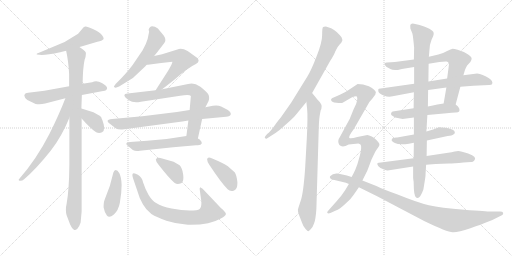
t = 0.00 s
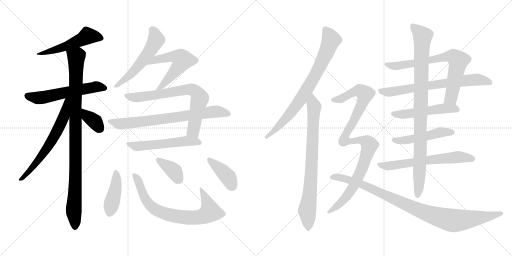
t = 3.74 s
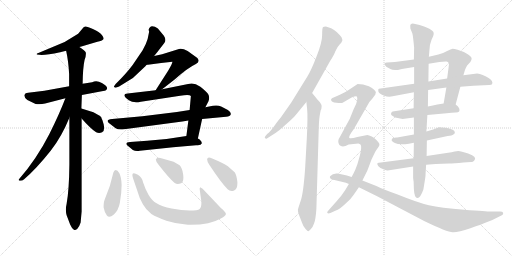
t = 7.48 s
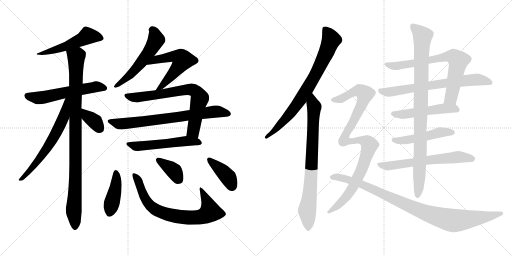
t = 11.22 s
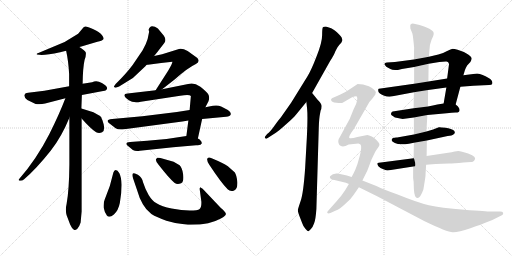
t = 14.96 s
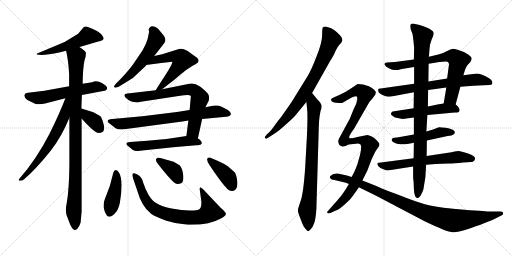
t = 18.70 s

The animated SVG that drew these frames (rendered in a browser with its animation timeline set to each time). Animation: 24 CSS @keyframes rules; one cycle of 18.70 s.

<svg version="1.1" viewBox="0 0 2048 1024" xmlns="http://www.w3.org/2000/svg">
  <g stroke="lightgray" stroke-dasharray="1,1" stroke-width="1" transform="scale(4, 4)">
    <line x1="0" y1="0" x2="256" y2="256"></line>
    <line x1="256" y1="0" x2="0" y2="256"></line>
    <line x1="128" y1="0" x2="128" y2="256"></line>
    <line x1="0" y1="128" x2="256" y2="128"></line>
    <line x1="256" y1="0" x2="512" y2="256"></line>
    <line x1="512" y1="0" x2="256" y2="256"></line>
    <line x1="384" y1="0" x2="384" y2="256"></line>
    <line x1="256" y1="128" x2="512" y2="128"></line>
  </g>
<g transform="scale(1, -1) translate(0, -850)">
   <style type="text/css">
    @keyframes keyframes0 {
      from {
       stroke: black;
       stroke-dashoffset: 523;
       stroke-width: 128;
       }
       63% {
       animation-timing-function: step-end;
       stroke: black;
       stroke-dashoffset: 0;
       stroke-width: 128;
       }
       to {
       stroke: black;
       stroke-width: 1024;
       }
       }
       #make-me-a-hanzi-animation-0 {
         animation: keyframes0 0.675618s both;
         animation-delay: 0.000000s;
         animation-timing-function: linear;
       }
    @keyframes keyframes1 {
      from {
       stroke: black;
       stroke-dashoffset: 574;
       stroke-width: 128;
       }
       65% {
       animation-timing-function: step-end;
       stroke: black;
       stroke-dashoffset: 0;
       stroke-width: 128;
       }
       to {
       stroke: black;
       stroke-width: 1024;
       }
       }
       #make-me-a-hanzi-animation-1 {
         animation: keyframes1 0.717122s both;
         animation-delay: 0.675618s;
         animation-timing-function: linear;
       }
    @keyframes keyframes2 {
      from {
       stroke: black;
       stroke-dashoffset: 974;
       stroke-width: 128;
       }
       76% {
       animation-timing-function: step-end;
       stroke: black;
       stroke-dashoffset: 0;
       stroke-width: 128;
       }
       to {
       stroke: black;
       stroke-width: 1024;
       }
       }
       #make-me-a-hanzi-animation-2 {
         animation: keyframes2 1.042643s both;
         animation-delay: 1.392740s;
         animation-timing-function: linear;
       }
    @keyframes keyframes3 {
      from {
       stroke: black;
       stroke-dashoffset: 638;
       stroke-width: 128;
       }
       67% {
       animation-timing-function: step-end;
       stroke: black;
       stroke-dashoffset: 0;
       stroke-width: 128;
       }
       to {
       stroke: black;
       stroke-width: 1024;
       }
       }
       #make-me-a-hanzi-animation-3 {
         animation: keyframes3 0.769206s both;
         animation-delay: 2.435383s;
         animation-timing-function: linear;
       }
    @keyframes keyframes4 {
      from {
       stroke: black;
       stroke-dashoffset: 357;
       stroke-width: 128;
       }
       54% {
       animation-timing-function: step-end;
       stroke: black;
       stroke-dashoffset: 0;
       stroke-width: 128;
       }
       to {
       stroke: black;
       stroke-width: 1024;
       }
       }
       #make-me-a-hanzi-animation-4 {
         animation: keyframes4 0.540527s both;
         animation-delay: 3.204589s;
         animation-timing-function: linear;
       }
    @keyframes keyframes5 {
      from {
       stroke: black;
       stroke-dashoffset: 548;
       stroke-width: 128;
       }
       64% {
       animation-timing-function: step-end;
       stroke: black;
       stroke-dashoffset: 0;
       stroke-width: 128;
       }
       to {
       stroke: black;
       stroke-width: 1024;
       }
       }
       #make-me-a-hanzi-animation-5 {
         animation: keyframes5 0.695964s both;
         animation-delay: 3.745116s;
         animation-timing-function: linear;
       }
    @keyframes keyframes6 {
      from {
       stroke: black;
       stroke-dashoffset: 465;
       stroke-width: 128;
       }
       60% {
       animation-timing-function: step-end;
       stroke: black;
       stroke-dashoffset: 0;
       stroke-width: 128;
       }
       to {
       stroke: black;
       stroke-width: 1024;
       }
       }
       #make-me-a-hanzi-animation-6 {
         animation: keyframes6 0.628418s both;
         animation-delay: 4.441080s;
         animation-timing-function: linear;
       }
    @keyframes keyframes7 {
      from {
       stroke: black;
       stroke-dashoffset: 726;
       stroke-width: 128;
       }
       70% {
       animation-timing-function: step-end;
       stroke: black;
       stroke-dashoffset: 0;
       stroke-width: 128;
       }
       to {
       stroke: black;
       stroke-width: 1024;
       }
       }
       #make-me-a-hanzi-animation-7 {
         animation: keyframes7 0.840820s both;
         animation-delay: 5.069498s;
         animation-timing-function: linear;
       }
    @keyframes keyframes8 {
      from {
       stroke: black;
       stroke-dashoffset: 737;
       stroke-width: 128;
       }
       71% {
       animation-timing-function: step-end;
       stroke: black;
       stroke-dashoffset: 0;
       stroke-width: 128;
       }
       to {
       stroke: black;
       stroke-width: 1024;
       }
       }
       #make-me-a-hanzi-animation-8 {
         animation: keyframes8 0.849772s both;
         animation-delay: 5.910318s;
         animation-timing-function: linear;
       }
    @keyframes keyframes9 {
      from {
       stroke: black;
       stroke-dashoffset: 547;
       stroke-width: 128;
       }
       64% {
       animation-timing-function: step-end;
       stroke: black;
       stroke-dashoffset: 0;
       stroke-width: 128;
       }
       to {
       stroke: black;
       stroke-width: 1024;
       }
       }
       #make-me-a-hanzi-animation-9 {
         animation: keyframes9 0.695150s both;
         animation-delay: 6.760090s;
         animation-timing-function: linear;
       }
    @keyframes keyframes10 {
      from {
       stroke: black;
       stroke-dashoffset: 422;
       stroke-width: 128;
       }
       58% {
       animation-timing-function: step-end;
       stroke: black;
       stroke-dashoffset: 0;
       stroke-width: 128;
       }
       to {
       stroke: black;
       stroke-width: 1024;
       }
       }
       #make-me-a-hanzi-animation-10 {
         animation: keyframes10 0.593424s both;
         animation-delay: 7.455240s;
         animation-timing-function: linear;
       }
    @keyframes keyframes11 {
      from {
       stroke: black;
       stroke-dashoffset: 753;
       stroke-width: 128;
       }
       71% {
       animation-timing-function: step-end;
       stroke: black;
       stroke-dashoffset: 0;
       stroke-width: 128;
       }
       to {
       stroke: black;
       stroke-width: 1024;
       }
       }
       #make-me-a-hanzi-animation-11 {
         animation: keyframes11 0.862793s both;
         animation-delay: 8.048664s;
         animation-timing-function: linear;
       }
    @keyframes keyframes12 {
      from {
       stroke: black;
       stroke-dashoffset: 370;
       stroke-width: 128;
       }
       55% {
       animation-timing-function: step-end;
       stroke: black;
       stroke-dashoffset: 0;
       stroke-width: 128;
       }
       to {
       stroke: black;
       stroke-width: 1024;
       }
       }
       #make-me-a-hanzi-animation-12 {
         animation: keyframes12 0.551107s both;
         animation-delay: 8.911457s;
         animation-timing-function: linear;
       }
    @keyframes keyframes13 {
      from {
       stroke: black;
       stroke-dashoffset: 397;
       stroke-width: 128;
       }
       56% {
       animation-timing-function: step-end;
       stroke: black;
       stroke-dashoffset: 0;
       stroke-width: 128;
       }
       to {
       stroke: black;
       stroke-width: 1024;
       }
       }
       #make-me-a-hanzi-animation-13 {
         animation: keyframes13 0.573079s both;
         animation-delay: 9.462564s;
         animation-timing-function: linear;
       }
    @keyframes keyframes14 {
      from {
       stroke: black;
       stroke-dashoffset: 781;
       stroke-width: 128;
       }
       72% {
       animation-timing-function: step-end;
       stroke: black;
       stroke-dashoffset: 0;
       stroke-width: 128;
       }
       to {
       stroke: black;
       stroke-width: 1024;
       }
       }
       #make-me-a-hanzi-animation-14 {
         animation: keyframes14 0.885579s both;
         animation-delay: 10.035643s;
         animation-timing-function: linear;
       }
    @keyframes keyframes15 {
      from {
       stroke: black;
       stroke-dashoffset: 792;
       stroke-width: 128;
       }
       72% {
       animation-timing-function: step-end;
       stroke: black;
       stroke-dashoffset: 0;
       stroke-width: 128;
       }
       to {
       stroke: black;
       stroke-width: 1024;
       }
       }
       #make-me-a-hanzi-animation-15 {
         animation: keyframes15 0.894531s both;
         animation-delay: 10.921222s;
         animation-timing-function: linear;
       }
    @keyframes keyframes16 {
      from {
       stroke: black;
       stroke-dashoffset: 728;
       stroke-width: 128;
       }
       70% {
       animation-timing-function: step-end;
       stroke: black;
       stroke-dashoffset: 0;
       stroke-width: 128;
       }
       to {
       stroke: black;
       stroke-width: 1024;
       }
       }
       #make-me-a-hanzi-animation-16 {
         animation: keyframes16 0.842448s both;
         animation-delay: 11.815753s;
         animation-timing-function: linear;
       }
    @keyframes keyframes17 {
      from {
       stroke: black;
       stroke-dashoffset: 696;
       stroke-width: 128;
       }
       69% {
       animation-timing-function: step-end;
       stroke: black;
       stroke-dashoffset: 0;
       stroke-width: 128;
       }
       to {
       stroke: black;
       stroke-width: 1024;
       }
       }
       #make-me-a-hanzi-animation-17 {
         animation: keyframes17 0.816406s both;
         animation-delay: 12.658201s;
         animation-timing-function: linear;
       }
    @keyframes keyframes18 {
      from {
       stroke: black;
       stroke-dashoffset: 511;
       stroke-width: 128;
       }
       62% {
       animation-timing-function: step-end;
       stroke: black;
       stroke-dashoffset: 0;
       stroke-width: 128;
       }
       to {
       stroke: black;
       stroke-width: 1024;
       }
       }
       #make-me-a-hanzi-animation-18 {
         animation: keyframes18 0.665853s both;
         animation-delay: 13.474607s;
         animation-timing-function: linear;
       }
    @keyframes keyframes19 {
      from {
       stroke: black;
       stroke-dashoffset: 491;
       stroke-width: 128;
       }
       62% {
       animation-timing-function: step-end;
       stroke: black;
       stroke-dashoffset: 0;
       stroke-width: 128;
       }
       to {
       stroke: black;
       stroke-width: 1024;
       }
       }
       #make-me-a-hanzi-animation-19 {
         animation: keyframes19 0.649577s both;
         animation-delay: 14.140460s;
         animation-timing-function: linear;
       }
    @keyframes keyframes20 {
      from {
       stroke: black;
       stroke-dashoffset: 630;
       stroke-width: 128;
       }
       67% {
       animation-timing-function: step-end;
       stroke: black;
       stroke-dashoffset: 0;
       stroke-width: 128;
       }
       to {
       stroke: black;
       stroke-width: 1024;
       }
       }
       #make-me-a-hanzi-animation-20 {
         animation: keyframes20 0.762695s both;
         animation-delay: 14.790037s;
         animation-timing-function: linear;
       }
    @keyframes keyframes21 {
      from {
       stroke: black;
       stroke-dashoffset: 950;
       stroke-width: 128;
       }
       76% {
       animation-timing-function: step-end;
       stroke: black;
       stroke-dashoffset: 0;
       stroke-width: 128;
       }
       to {
       stroke: black;
       stroke-width: 1024;
       }
       }
       #make-me-a-hanzi-animation-21 {
         animation: keyframes21 1.023112s both;
         animation-delay: 15.552732s;
         animation-timing-function: linear;
       }
    @keyframes keyframes22 {
      from {
       stroke: black;
       stroke-dashoffset: 1026;
       stroke-width: 128;
       }
       77% {
       animation-timing-function: step-end;
       stroke: black;
       stroke-dashoffset: 0;
       stroke-width: 128;
       }
       to {
       stroke: black;
       stroke-width: 1024;
       }
       }
       #make-me-a-hanzi-animation-22 {
         animation: keyframes22 1.084961s both;
         animation-delay: 16.575844s;
         animation-timing-function: linear;
       }
    @keyframes keyframes23 {
      from {
       stroke: black;
       stroke-dashoffset: 968;
       stroke-width: 128;
       }
       76% {
       animation-timing-function: step-end;
       stroke: black;
       stroke-dashoffset: 0;
       stroke-width: 128;
       }
       to {
       stroke: black;
       stroke-width: 1024;
       }
       }
       #make-me-a-hanzi-animation-23 {
         animation: keyframes23 1.037760s both;
         animation-delay: 17.660805s;
         animation-timing-function: linear;
       }
</style>
<path d="M 317.5 662.5 L 325.5 664.5 L 389.5 683.5 Q 408.5 686.5 413.5 693.5 Q 414.5 694.5 414.5 696.5 Q 414.5 701.5 407.5 710.5 Q 398.5 722.5 371.5 734.5 Q 350.5 744.5 342.5 744.5 L 340.5 744.5 Q 334.5 744.5 328.5 734.5 L 312.5 715.5 L 258.5 682.5 L 153.5 638.5 Q 146.5 637.5 146.5 634.5 Q 146.5 633.5 147.5 632.5 L 166.5 630.5 Q 190.5 630.5 240.5 641.5 L 264.5 647.5 L 317.5 662.5 Z" fill="lightgray"></path> 
<path d="M 327.5 470.5 L 412.5 486.5 Q 427.5 487.5 428.5 497.5 Q 428.5 506.5 407.5 518.5 Q 395.5 525.5 384.5 525.5 Q 376.5 525.5 368.5 521.5 L 330.5 515.5 L 276.5 505.5 L 177.5 487.5 L 112.5 479.5 Q 100.5 479.5 97.5 470.5 L 97.5 467.5 Q 97.5 459.5 109.5 450.5 L 142.5 434.5 Q 149.5 433.5 156.5 433.5 Q 168.5 433.5 180.5 436.5 L 261.5 457.5 L 327.5 470.5 Z" fill="lightgray"></path> 
<path d="M 322.5 -39.5 L 326.5 4.5 L 326.5 376.5 L 325.5 416.5 L 327.5 470.5 L 330.5 515.5 Q 331.5 581.5 338.5 611.5 Q 343.5 623.5 343.5 634.5 L 343.5 639.5 Q 340.5 648.5 317.5 662.5 C 293.5 679.5 258.5 676.5 264.5 647.5 Q 273.5 607.5 276.5 554.5 L 276.5 505.5 L 277.5 379.5 L 277.5 192.5 Q 276.5 90.5 266.5 35.5 Q 263.5 23.5 263.5 11.5 Q 263.5 0.5 266.5 -10.5 L 280.5 -47.5 Q 287.5 -63.5 295.5 -68.5 Q 297.5 -69.5 299.5 -69.5 Q 303.5 -69.5 309.5 -64.5 Q 316.5 -58.5 322.5 -39.5 Z" fill="lightgray"></path> 
<path d="M 261.5 457.5 Q 237.5 394.5 197.5 314.5 Q 146.5 214.5 77.5 135.5 Q 74.5 132.5 74.5 131.5 Q 74.5 128.5 79.5 127.5 L 81.5 127.5 Q 89.5 127.5 96.5 133.5 Q 145.5 175.5 203.5 248.5 Q 246.5 303.5 277.5 379.5 C 321.5 484.5 272.5 485.5 261.5 457.5 Z" fill="lightgray"></path> 
<path d="M 326.5 376.5 Q 360.5 337.5 384.5 321.5 Q 390.5 318.5 396.5 318.5 Q 402.5 318.5 408.5 321.5 Q 416.5 326.5 416.5 338.5 Q 416.5 345.5 414.5 353.5 Q 408.5 377.5 400.5 386.5 L 373.5 401.5 L 325.5 416.5 C 296.5 425.5 306.5 399.5 326.5 376.5 Z" fill="lightgray"></path> 
<path d="M 616.5 626.5 L 629.5 642.5 L 656.5 677.5 Q 661.5 683.5 661.5 690.5 Q 661.5 698.5 655.5 707.5 L 631.5 736.5 Q 619.5 745.5 608.5 745.5 Q 598.5 745.5 594.5 731.5 L 596.5 723.5 L 590.5 694.5 Q 584.5 673.5 570.5 649.5 L 530.5 590.5 Q 503.5 554.5 462.5 514.5 L 455.5 504.5 Q 455.5 500.5 462.5 499.5 L 476.5 504.5 L 531.5 538.5 L 581.5 585.5 L 586.5 591.5 L 616.5 626.5 Z" fill="lightgray"></path> 
<path d="M 648.5 493.5 L 698.5 532.5 Q 749.5 578.5 783.5 594.5 Q 794.5 599.5 794.5 607.5 Q 794.5 612.5 789.5 618.5 L 750.5 646.5 Q 734.5 655.5 722.5 655.5 Q 715.5 655.5 709.5 652.5 L 648.5 633.5 L 616.5 626.5 C 587.5 620.5 556.5 589.5 586.5 591.5 L 591.5 591.5 L 644.5 598.5 L 689.5 603.5 L 689.5 602.5 Q 689.5 596.5 672.5 567.5 L 638.5 514.5 L 622.5 489.5 C 606.5 464.5 624.5 475.5 648.5 493.5 Z" fill="lightgray"></path> 
<path d="M 753.5 368.5 L 745.5 306.5 C 741.5 276.5 785.5 267.5 791.5 296.5 L 808.5 374.5 L 821.5 421.5 L 833.5 444.5 Q 836.5 451.5 836.5 458.5 Q 836.5 464.5 834.5 470.5 Q 828.5 482.5 801.5 503.5 Q 782.5 516.5 766.5 516.5 Q 759.5 516.5 752.5 514.5 L 648.5 493.5 L 622.5 489.5 L 510.5 476.5 Q 497.5 476.5 497.5 468.5 Q 497.5 462.5 515.5 449.5 Q 526.5 441.5 544.5 441.5 Q 552.5 441.5 563.5 443.5 L 720.5 467.5 Q 737.5 470.5 748.5 470.5 Q 760.5 470.5 763.5 466.5 L 758.5 410.5 L 753.5 368.5 Z" fill="lightgray"></path> 
<path d="M 484.5 332.5 Q 489.5 332.5 496.5 333.5 L 729.5 364.5 L 753.5 368.5 L 808.5 374.5 L 904.5 383.5 Q 920.5 383.5 923.5 394.5 Q 923.5 403.5 911.5 410.5 L 884.5 424.5 Q 875.5 428.5 864.5 428.5 Q 858.5 428.5 851.5 427.5 L 821.5 421.5 L 758.5 410.5 L 707.5 402.5 L 569.5 385.5 L 448.5 374.5 Q 430.5 372.5 430.5 366.5 Q 430.5 362.5 435.5 358.5 L 462.5 337.5 Q 470.5 332.5 484.5 332.5 Z" fill="lightgray"></path> 
<path d="M 745.5 306.5 L 666.5 294.5 L 588.5 287.5 L 520.5 282.5 Q 505.5 281.5 505.5 275.5 Q 505.5 273.5 508.5 269.5 L 531.5 250.5 Q 538.5 246.5 548.5 246.5 Q 553.5 246.5 559.5 247.5 L 692.5 261.5 L 784.5 269.5 L 791.5 269.5 Q 804.5 269.5 807.5 277.5 Q 807.5 284.5 798.5 292.5 L 791.5 296.5 C 769.5 310.5 769.5 310.5 745.5 306.5 Z" fill="lightgray"></path> 
<path d="M 462.5 170.5 Q 456.5 170.5 453.5 160.5 Q 441.5 103.5 418.5 51.5 Q 414.5 42.5 414.5 29.5 L 414.5 20.5 Q 417.5 2.5 427.5 -11.5 Q 431.5 -16.5 437.5 -16.5 Q 444.5 -16.5 455.5 -7.5 Q 473.5 8.5 479.5 39.5 Q 486.5 78.5 486.5 111.5 Q 485.5 141.5 477.5 157.5 Q 470.5 170.5 462.5 170.5 Z" fill="lightgray"></path> 
<path d="M 605.5 -5.5 Q 626.5 -18.5 665.5 -32.5 Q 704.5 -45.5 751.5 -48.5 L 762.5 -48.5 Q 801.5 -48.5 832.5 -42.5 Q 859.5 -36.5 883.5 -23.5 Q 903.5 -12.5 903.5 -5.5 L 903.5 -4.5 Q 902.5 2.5 883.5 18.5 L 810.5 95.5 L 800.5 101.5 L 798.5 95.5 L 805.5 43.5 L 805.5 38.5 Q 805.5 20.5 798.5 14.5 Q 791.5 8.5 758.5 8.5 Q 727.5 8.5 686.5 16.5 Q 647.5 23.5 624.5 38.5 Q 608.5 47.5 594.5 70.5 Q 581.5 92.5 572.5 120.5 Q 568.5 141.5 551.5 151.5 Q 541.5 157.5 535.5 157.5 Q 533.5 157.5 531.5 156.5 Q 529.5 154.5 529.5 150.5 Q 529.5 145.5 532.5 136.5 L 548.5 89.5 Q 557.5 56.5 571.5 33.5 Q 583.5 11.5 605.5 -5.5 Z" fill="lightgray"></path> 
<path d="M 694.5 203.5 L 641.5 218.5 Q 637.5 219.5 634.5 219.5 Q 627.5 219.5 624.5 214.5 Q 623.5 213.5 623.5 211.5 Q 623.5 204.5 633.5 192.5 Q 675.5 138.5 697.5 119.5 Q 704.5 114.5 711.5 114.5 Q 717.5 114.5 724.5 117.5 Q 733.5 122.5 733.5 139.5 Q 733.5 145.5 732.5 153.5 Q 728.5 180.5 718.5 189.5 L 694.5 203.5 Z" fill="lightgray"></path> 
<path d="M 911.5 185.5 Q 892.5 198.5 846.5 217.5 Q 840.5 220.5 836.5 220.5 Q 832.5 220.5 829.5 216.5 Q 828.5 214.5 828.5 212.5 Q 828.5 205.5 836.5 192.5 Q 884.5 119.5 910.5 93.5 Q 917.5 86.5 926.5 86.5 Q 931.5 86.5 936.5 88.5 Q 949.5 93.5 949.5 116.5 L 949.5 122.5 Q 946.5 149.5 939.5 160.5 L 911.5 185.5 Z" fill="lightgray"></path> 
<path d="M 1248.5 478.0 L 1320.5 606.0 Q 1337.5 632.0 1341.5 645.0 L 1349.5 660.0 Q 1350.5 663.0 1358.5 672.0 Q 1366.5 680.0 1368.5 686.0 Q 1370.5 691.0 1366.5 700.0 Q 1362.5 708.0 1346.5 722.0 Q 1330.5 735.0 1324.5 737.0 L 1303.5 744.0 Q 1294.5 744.0 1291.5 741.0 Q 1288.5 737.0 1288.5 709.0 Q 1288.5 680.0 1266.5 625.0 Q 1245.5 570.0 1229.5 544.0 L 1164.5 439.0 L 1124.5 382.0 Q 1116.5 373.0 1098.5 348.0 Q 1080.5 322.0 1068.5 314.0 L 1060.5 304.0 Q 1057.5 300.0 1060.5 297.0 Q 1064.5 294.0 1067.5 296.0 L 1103.5 319.0 Q 1114.5 326.0 1144.5 353.0 Q 1175.5 380.0 1184.5 392.0 L 1225.5 442.0 L 1248.5 478.0 Z" fill="lightgray"></path> 
<path d="M 1278.5 386.0 L 1282.5 408.0 Q 1286.5 415.0 1286.5 425.0 Q 1287.5 434.0 1269.5 452.0 L 1248.5 478.0 C 1229.5 501.0 1222.5 472.0 1225.5 442.0 L 1228.5 414.0 Q 1231.5 384.0 1227.5 302.0 L 1220.5 177.0 Q 1213.5 76.0 1202.5 46.0 Q 1192.5 16.0 1191.5 11.0 Q 1190.5 5.0 1196.5 -11.0 L 1208.5 -42.0 Q 1212.5 -55.0 1221.5 -65.0 Q 1231.5 -76.0 1233.5 -75.0 Q 1236.5 -74.0 1243.5 -66.0 Q 1251.5 -58.0 1256.5 -43.0 Q 1262.5 -29.0 1265.5 14.0 L 1274.5 319.0 Q 1275.5 366.0 1278.5 386.0 Z" fill="lightgray"></path> 
<path d="M 1822.5 432.0 L 1841.5 503.0 L 1853.5 549.0 L 1859.5 569.0 Q 1862.5 578.0 1868.5 588.0 L 1881.5 602.0 Q 1887.5 613.0 1886.5 618.0 Q 1885.5 623.0 1875.5 630.0 Q 1866.5 637.0 1855.5 642.0 L 1830.5 651.0 Q 1816.5 655.0 1810.5 655.0 Q 1804.5 654.0 1788.5 646.0 Q 1773.5 637.0 1753.5 632.0 L 1715.5 623.0 L 1655.5 612.0 L 1579.5 602.0 L 1547.5 600.0 Q 1533.5 598.0 1539.5 590.0 Q 1545.5 582.0 1550.5 580.0 L 1561.5 574.0 Q 1567.5 570.0 1580.5 570.0 L 1591.5 570.0 L 1607.5 574.0 L 1656.5 582.0 L 1714.5 595.0 L 1757.5 602.0 L 1783.5 604.0 Q 1788.5 605.0 1792.5 601.0 Q 1797.5 596.0 1795.5 589.0 L 1788.5 536.0 L 1785.5 500.0 L 1774.5 436.0 C 1769.5 406.0 1814.5 403.0 1822.5 432.0 Z" fill="lightgray"></path> 
<path d="M 1841.5 503.0 L 1893.5 507.0 L 1956.5 510.0 Q 1967.5 510.0 1968.5 514.0 Q 1973.5 527.0 1954.5 538.0 Q 1929.5 554.0 1908.5 556.0 L 1853.5 549.0 L 1788.5 536.0 L 1713.5 524.0 L 1656.5 515.0 L 1515.5 495.0 Q 1511.5 495.0 1513.5 484.0 Q 1515.5 476.0 1534.5 468.0 Q 1554.5 460.0 1570.5 465.0 L 1655.5 481.0 L 1712.5 490.0 L 1785.5 500.0 L 1841.5 503.0 Z" fill="lightgray"></path> 
<path d="M 1709.5 390.0 L 1786.5 397.0 Q 1808.5 400.0 1821.5 400.0 Q 1843.5 399.0 1836.5 417.0 Q 1832.5 425.0 1822.5 432.0 C 1810.5 442.0 1804.5 441.0 1774.5 436.0 L 1749.5 432.0 Q 1732.5 429.0 1711.5 424.0 L 1654.5 417.0 L 1570.5 404.0 Q 1565.5 401.0 1564.5 397.0 Q 1563.5 392.0 1565.5 390.0 Q 1568.5 387.0 1580.5 380.0 L 1610.5 374.0 L 1655.5 380.0 L 1709.5 390.0 Z" fill="lightgray"></path> 
<path d="M 1707.5 288.0 L 1790.5 306.0 Q 1808.5 307.0 1813.5 312.0 Q 1823.5 317.0 1816.5 327.0 Q 1806.5 335.0 1781.5 339.0 Q 1757.5 342.0 1755.5 341.0 L 1732.5 332.0 L 1705.5 324.0 L 1655.5 312.0 L 1588.5 300.0 Q 1569.5 301.0 1567.5 293.0 Q 1562.5 286.0 1579.5 278.0 Q 1596.5 269.0 1635.5 275.0 L 1655.5 279.0 L 1707.5 288.0 Z" fill="lightgray"></path> 
<path d="M 1704.5 191.0 L 1742.5 194.0 L 1795.5 196.0 Q 1815.5 196.0 1853.5 200.0 L 1884.5 202.0 Q 1890.5 201.0 1896.5 207.0 Q 1911.5 223.0 1872.5 236.0 Q 1843.5 246.0 1833.5 246.0 L 1818.5 244.0 Q 1807.5 240.0 1792.5 239.0 L 1706.5 226.0 L 1654.5 217.0 L 1523.5 200.0 Q 1512.5 199.0 1509.5 197.0 Q 1507.5 194.0 1513.5 185.0 Q 1520.5 177.0 1533.5 173.0 Q 1546.5 168.0 1550.5 168.0 L 1652.5 184.0 L 1704.5 191.0 Z" fill="lightgray"></path> 
<path d="M 1693.5 92.0 L 1700.5 135.0 Q 1702.5 149.0 1702.5 159.0 L 1704.5 191.0 L 1706.5 226.0 L 1707.5 288.0 L 1705.5 324.0 L 1709.5 390.0 L 1711.5 424.0 L 1712.5 490.0 L 1713.5 524.0 L 1714.5 595.0 L 1715.5 623.0 L 1717.5 646.0 Q 1717.5 671.0 1726.5 692.0 Q 1736.5 712.0 1734.5 718.0 Q 1734.5 725.0 1717.5 735.0 Q 1700.5 744.0 1678.5 750.0 L 1651.5 756.0 Q 1646.5 756.0 1641.5 751.0 Q 1640.5 747.0 1641.5 736.0 L 1649.5 716.0 Q 1652.5 704.0 1656.5 659.0 L 1655.5 612.0 L 1656.5 582.0 L 1656.5 515.0 L 1655.5 481.0 L 1654.5 417.0 L 1655.5 380.0 L 1655.5 312.0 L 1655.5 279.0 L 1654.5 217.0 L 1652.5 184.0 L 1652.5 140.0 Q 1652.5 135.0 1654.5 123.0 L 1655.5 94.0 Q 1657.5 58.0 1669.5 58.0 Q 1680.5 56.0 1693.5 92.0 Z" fill="lightgray"></path> 
<path d="M 1469.5 310.0 L 1429.5 302.0 Q 1402.5 294.0 1397.5 298.0 Q 1393.5 301.0 1405.5 320.0 Q 1418.5 338.0 1419.5 341.0 L 1477.5 442.0 Q 1482.5 447.0 1490.5 457.0 L 1501.5 472.0 Q 1501.5 476.0 1503.5 480.0 Q 1503.5 490.0 1475.5 505.0 Q 1451.5 514.0 1430.5 514.0 L 1400.5 494.0 Q 1380.5 480.0 1359.5 471.0 L 1334.5 460.0 Q 1322.5 456.0 1324.5 450.0 Q 1324.5 441.0 1345.5 439.0 Q 1367.5 437.0 1370.5 439.0 L 1406.5 460.0 Q 1421.5 466.0 1425.5 465.0 Q 1430.5 463.0 1428.5 449.0 Q 1426.5 434.0 1414.5 413.0 L 1399.5 376.0 Q 1399.5 374.0 1397.5 372.0 L 1359.5 302.0 Q 1347.5 286.0 1357.5 270.0 Q 1369.5 258.0 1394.5 272.0 L 1433.5 276.0 Q 1444.5 274.0 1444.5 264.0 Q 1445.5 253.0 1439.5 228.0 L 1429.5 193.0 L 1421.5 172.0 Q 1415.5 158.0 1406.5 142.0 L 1395.5 114.0 L 1380.5 89.0 Q 1366.5 67.0 1345.5 44.0 L 1313.5 8.0 Q 1306.5 1.0 1309.5 -2.0 Q 1313.5 -5.0 1321.5 -2.0 L 1343.5 8.0 Q 1357.5 13.0 1378.5 32.0 Q 1399.5 51.0 1405.5 59.0 Q 1412.5 67.0 1435.5 101.0 L 1449.5 128.0 L 1469.5 168.0 L 1486.5 213.0 L 1500.5 242.0 Q 1503.5 248.0 1512.5 260.0 Q 1522.5 272.0 1513.5 281.0 Q 1498.5 301.0 1476.5 308.0 Q 1472.5 309.0 1469.5 310.0 Z" fill="lightgray"></path> 
<path d="M 1406.5 142.0 L 1387.5 148.0 Q 1369.5 153.0 1350.5 156.0 Q 1331.5 158.0 1321.5 146.0 Q 1318.5 142.0 1319.5 141.0 Q 1322.5 130.0 1337.5 130.0 L 1383.5 119.0 L 1395.5 114.0 L 1435.5 101.0 L 1506.5 66.0 L 1696.5 -34.0 Q 1789.5 -79.0 1810.5 -79.0 Q 1832.5 -80.0 1881.5 -63.0 Q 1930.5 -46.0 1933.5 -44.0 L 1969.5 -30.0 L 2007.5 -11.0 Q 2014.5 -7.0 2012.5 -1.0 Q 2010.5 4.0 2000.5 4.0 L 1958.5 4.0 Q 1951.5 4.0 1856.5 11.0 Q 1762.5 18.0 1715.5 29.0 Q 1669.5 40.0 1590.5 72.0 Q 1536.5 91.0 1505.5 106.0 L 1449.5 128.0 L 1406.5 142.0 Z" fill="lightgray"></path> 
      <clipPath id="make-me-a-hanzi-clip-0">
      <path d="M 317.5 662.5 L 325.5 664.5 L 389.5 683.5 Q 408.5 686.5 413.5 693.5 Q 414.5 694.5 414.5 696.5 Q 414.5 701.5 407.5 710.5 Q 398.5 722.5 371.5 734.5 Q 350.5 744.5 342.5 744.5 L 340.5 744.5 Q 334.5 744.5 328.5 734.5 L 312.5 715.5 L 258.5 682.5 L 153.5 638.5 Q 146.5 637.5 146.5 634.5 Q 146.5 633.5 147.5 632.5 L 166.5 630.5 Q 190.5 630.5 240.5 641.5 L 264.5 647.5 L 317.5 662.5 Z" fill="lightgray"></path>
      </clipPath>
      <path clip-path="url(#make-me-a-hanzi-clip-0)" d="M 403.5 698.5 L 348.5 705.5 L 266.5 665.5 L 182.5 639.5 L 150.5 635.5 " fill="none" id="make-me-a-hanzi-animation-0" stroke-dasharray="395 790" stroke-linecap="round"></path>

      <clipPath id="make-me-a-hanzi-clip-1">
      <path d="M 327.5 470.5 L 412.5 486.5 Q 427.5 487.5 428.5 497.5 Q 428.5 506.5 407.5 518.5 Q 395.5 525.5 384.5 525.5 Q 376.5 525.5 368.5 521.5 L 330.5 515.5 L 276.5 505.5 L 177.5 487.5 L 112.5 479.5 Q 100.5 479.5 97.5 470.5 L 97.5 467.5 Q 97.5 459.5 109.5 450.5 L 142.5 434.5 Q 149.5 433.5 156.5 433.5 Q 168.5 433.5 180.5 436.5 L 261.5 457.5 L 327.5 470.5 Z" fill="lightgray"></path>
      </clipPath>
      <path clip-path="url(#make-me-a-hanzi-clip-1)" d="M 106.5 469.5 L 151.5 458.5 L 386.5 503.5 L 418.5 498.5 " fill="none" id="make-me-a-hanzi-animation-1" stroke-dasharray="446 892" stroke-linecap="round"></path>

      <clipPath id="make-me-a-hanzi-clip-2">
      <path d="M 322.5 -39.5 L 326.5 4.5 L 326.5 376.5 L 325.5 416.5 L 327.5 470.5 L 330.5 515.5 Q 331.5 581.5 338.5 611.5 Q 343.5 623.5 343.5 634.5 L 343.5 639.5 Q 340.5 648.5 317.5 662.5 C 293.5 679.5 258.5 676.5 264.5 647.5 Q 273.5 607.5 276.5 554.5 L 276.5 505.5 L 277.5 379.5 L 277.5 192.5 Q 276.5 90.5 266.5 35.5 Q 263.5 23.5 263.5 11.5 Q 263.5 0.5 266.5 -10.5 L 280.5 -47.5 Q 287.5 -63.5 295.5 -68.5 Q 297.5 -69.5 299.5 -69.5 Q 303.5 -69.5 309.5 -64.5 Q 316.5 -58.5 322.5 -39.5 Z" fill="lightgray"></path>
      </clipPath>
      <path clip-path="url(#make-me-a-hanzi-clip-2)" d="M 273.5 642.5 L 304.5 622.5 L 302.5 151.5 L 295.5 23.5 L 300.5 -58.5 " fill="none" id="make-me-a-hanzi-animation-2" stroke-dasharray="846 1692" stroke-linecap="round"></path>

      <clipPath id="make-me-a-hanzi-clip-3">
      <path d="M 261.5 457.5 Q 237.5 394.5 197.5 314.5 Q 146.5 214.5 77.5 135.5 Q 74.5 132.5 74.5 131.5 Q 74.5 128.5 79.5 127.5 L 81.5 127.5 Q 89.5 127.5 96.5 133.5 Q 145.5 175.5 203.5 248.5 Q 246.5 303.5 277.5 379.5 C 321.5 484.5 272.5 485.5 261.5 457.5 Z" fill="lightgray"></path>
      </clipPath>
      <path clip-path="url(#make-me-a-hanzi-clip-3)" d="M 270.5 453.5 L 254.5 380.5 L 200.5 276.5 L 124.5 173.5 L 78.5 131.5 " fill="none" id="make-me-a-hanzi-animation-3" stroke-dasharray="510 1020" stroke-linecap="round"></path>

      <clipPath id="make-me-a-hanzi-clip-4">
      <path d="M 326.5 376.5 Q 360.5 337.5 384.5 321.5 Q 390.5 318.5 396.5 318.5 Q 402.5 318.5 408.5 321.5 Q 416.5 326.5 416.5 338.5 Q 416.5 345.5 414.5 353.5 Q 408.5 377.5 400.5 386.5 L 373.5 401.5 L 325.5 416.5 C 296.5 425.5 306.5 399.5 326.5 376.5 Z" fill="lightgray"></path>
      </clipPath>
      <path clip-path="url(#make-me-a-hanzi-clip-4)" d="M 330.5 409.5 L 349.5 383.5 L 381.5 361.5 L 398.5 336.5 " fill="none" id="make-me-a-hanzi-animation-4" stroke-dasharray="229 458" stroke-linecap="round"></path>

      <clipPath id="make-me-a-hanzi-clip-5">
      <path d="M 616.5 626.5 L 629.5 642.5 L 656.5 677.5 Q 661.5 683.5 661.5 690.5 Q 661.5 698.5 655.5 707.5 L 631.5 736.5 Q 619.5 745.5 608.5 745.5 Q 598.5 745.5 594.5 731.5 L 596.5 723.5 L 590.5 694.5 Q 584.5 673.5 570.5 649.5 L 530.5 590.5 Q 503.5 554.5 462.5 514.5 L 455.5 504.5 Q 455.5 500.5 462.5 499.5 L 476.5 504.5 L 531.5 538.5 L 581.5 585.5 L 586.5 591.5 L 616.5 626.5 Z" fill="lightgray"></path>
      </clipPath>
      <path clip-path="url(#make-me-a-hanzi-clip-5)" d="M 608.5 730.5 L 616.5 723.5 L 624.5 691.5 L 599.5 646.5 L 525.5 555.5 L 462.5 507.5 " fill="none" id="make-me-a-hanzi-animation-5" stroke-dasharray="420 840" stroke-linecap="round"></path>

      <clipPath id="make-me-a-hanzi-clip-6">
      <path d="M 648.5 493.5 L 698.5 532.5 Q 749.5 578.5 783.5 594.5 Q 794.5 599.5 794.5 607.5 Q 794.5 612.5 789.5 618.5 L 750.5 646.5 Q 734.5 655.5 722.5 655.5 Q 715.5 655.5 709.5 652.5 L 648.5 633.5 L 616.5 626.5 C 587.5 620.5 556.5 589.5 586.5 591.5 L 591.5 591.5 L 644.5 598.5 L 689.5 603.5 L 689.5 602.5 Q 689.5 596.5 672.5 567.5 L 638.5 514.5 L 622.5 489.5 C 606.5 464.5 624.5 475.5 648.5 493.5 Z" fill="lightgray"></path>
      </clipPath>
      <path clip-path="url(#make-me-a-hanzi-clip-6)" d="M 597.5 595.5 L 622.5 610.5 L 677.5 622.5 L 681.5 603.5 L 726.5 603.5 L 730.5 610.5 L 781.5 608.5 " fill="none" id="make-me-a-hanzi-animation-6" stroke-dasharray="337 674" stroke-linecap="round"></path>

      <clipPath id="make-me-a-hanzi-clip-7">
      <path d="M 753.5 368.5 L 745.5 306.5 C 741.5 276.5 785.5 267.5 791.5 296.5 L 808.5 374.5 L 821.5 421.5 L 833.5 444.5 Q 836.5 451.5 836.5 458.5 Q 836.5 464.5 834.5 470.5 Q 828.5 482.5 801.5 503.5 Q 782.5 516.5 766.5 516.5 Q 759.5 516.5 752.5 514.5 L 648.5 493.5 L 622.5 489.5 L 510.5 476.5 Q 497.5 476.5 497.5 468.5 Q 497.5 462.5 515.5 449.5 Q 526.5 441.5 544.5 441.5 Q 552.5 441.5 563.5 443.5 L 720.5 467.5 Q 737.5 470.5 748.5 470.5 Q 760.5 470.5 763.5 466.5 L 758.5 410.5 L 753.5 368.5 Z" fill="lightgray"></path>
      </clipPath>
      <path clip-path="url(#make-me-a-hanzi-clip-7)" d="M 506.5 468.5 L 555.5 461.5 L 749.5 492.5 L 782.5 485.5 L 798.5 460.5 L 773.5 324.5 L 785.5 305.5 " fill="none" id="make-me-a-hanzi-animation-7" stroke-dasharray="598 1196" stroke-linecap="round"></path>

      <clipPath id="make-me-a-hanzi-clip-8">
      <path d="M 484.5 332.5 Q 489.5 332.5 496.5 333.5 L 729.5 364.5 L 753.5 368.5 L 808.5 374.5 L 904.5 383.5 Q 920.5 383.5 923.5 394.5 Q 923.5 403.5 911.5 410.5 L 884.5 424.5 Q 875.5 428.5 864.5 428.5 Q 858.5 428.5 851.5 427.5 L 821.5 421.5 L 758.5 410.5 L 707.5 402.5 L 569.5 385.5 L 448.5 374.5 Q 430.5 372.5 430.5 366.5 Q 430.5 362.5 435.5 358.5 L 462.5 337.5 Q 470.5 332.5 484.5 332.5 Z" fill="lightgray"></path>
      </clipPath>
      <path clip-path="url(#make-me-a-hanzi-clip-8)" d="M 437.5 365.5 L 480.5 354.5 L 848.5 403.5 L 913.5 395.5 " fill="none" id="make-me-a-hanzi-animation-8" stroke-dasharray="609 1218" stroke-linecap="round"></path>

      <clipPath id="make-me-a-hanzi-clip-9">
      <path d="M 745.5 306.5 L 666.5 294.5 L 588.5 287.5 L 520.5 282.5 Q 505.5 281.5 505.5 275.5 Q 505.5 273.5 508.5 269.5 L 531.5 250.5 Q 538.5 246.5 548.5 246.5 Q 553.5 246.5 559.5 247.5 L 692.5 261.5 L 784.5 269.5 L 791.5 269.5 Q 804.5 269.5 807.5 277.5 Q 807.5 284.5 798.5 292.5 L 791.5 296.5 C 769.5 310.5 769.5 310.5 745.5 306.5 Z" fill="lightgray"></path>
      </clipPath>
      <path clip-path="url(#make-me-a-hanzi-clip-9)" d="M 511.5 274.5 L 552.5 265.5 L 740.5 286.5 L 799.5 279.5 " fill="none" id="make-me-a-hanzi-animation-9" stroke-dasharray="419 838" stroke-linecap="round"></path>

      <clipPath id="make-me-a-hanzi-clip-10">
      <path d="M 462.5 170.5 Q 456.5 170.5 453.5 160.5 Q 441.5 103.5 418.5 51.5 Q 414.5 42.5 414.5 29.5 L 414.5 20.5 Q 417.5 2.5 427.5 -11.5 Q 431.5 -16.5 437.5 -16.5 Q 444.5 -16.5 455.5 -7.5 Q 473.5 8.5 479.5 39.5 Q 486.5 78.5 486.5 111.5 Q 485.5 141.5 477.5 157.5 Q 470.5 170.5 462.5 170.5 Z" fill="lightgray"></path>
      </clipPath>
      <path clip-path="url(#make-me-a-hanzi-clip-10)" d="M 463.5 160.5 L 465.5 119.5 L 438.5 -2.5 " fill="none" id="make-me-a-hanzi-animation-10" stroke-dasharray="294 588" stroke-linecap="round"></path>

      <clipPath id="make-me-a-hanzi-clip-11">
      <path d="M 605.5 -5.5 Q 626.5 -18.5 665.5 -32.5 Q 704.5 -45.5 751.5 -48.5 L 762.5 -48.5 Q 801.5 -48.5 832.5 -42.5 Q 859.5 -36.5 883.5 -23.5 Q 903.5 -12.5 903.5 -5.5 L 903.5 -4.5 Q 902.5 2.5 883.5 18.5 L 810.5 95.5 L 800.5 101.5 L 798.5 95.5 L 805.5 43.5 L 805.5 38.5 Q 805.5 20.5 798.5 14.5 Q 791.5 8.5 758.5 8.5 Q 727.5 8.5 686.5 16.5 Q 647.5 23.5 624.5 38.5 Q 608.5 47.5 594.5 70.5 Q 581.5 92.5 572.5 120.5 Q 568.5 141.5 551.5 151.5 Q 541.5 157.5 535.5 157.5 Q 533.5 157.5 531.5 156.5 Q 529.5 154.5 529.5 150.5 Q 529.5 145.5 532.5 136.5 L 548.5 89.5 Q 557.5 56.5 571.5 33.5 Q 583.5 11.5 605.5 -5.5 Z" fill="lightgray"></path>
      </clipPath>
      <path clip-path="url(#make-me-a-hanzi-clip-11)" d="M 534.5 152.5 L 552.5 129.5 L 578.5 59.5 L 598.5 30.5 L 621.5 12.5 L 692.5 -12.5 L 746.5 -20.5 L 796.5 -18.5 L 840.5 3.5 L 804.5 96.5 " fill="none" id="make-me-a-hanzi-animation-11" stroke-dasharray="625 1250" stroke-linecap="round"></path>

      <clipPath id="make-me-a-hanzi-clip-12">
      <path d="M 694.5 203.5 L 641.5 218.5 Q 637.5 219.5 634.5 219.5 Q 627.5 219.5 624.5 214.5 Q 623.5 213.5 623.5 211.5 Q 623.5 204.5 633.5 192.5 Q 675.5 138.5 697.5 119.5 Q 704.5 114.5 711.5 114.5 Q 717.5 114.5 724.5 117.5 Q 733.5 122.5 733.5 139.5 Q 733.5 145.5 732.5 153.5 Q 728.5 180.5 718.5 189.5 L 694.5 203.5 Z" fill="lightgray"></path>
      </clipPath>
      <path clip-path="url(#make-me-a-hanzi-clip-12)" d="M 633.5 210.5 L 697.5 164.5 L 714.5 133.5 " fill="none" id="make-me-a-hanzi-animation-12" stroke-dasharray="242 484" stroke-linecap="round"></path>

      <clipPath id="make-me-a-hanzi-clip-13">
      <path d="M 911.5 185.5 Q 892.5 198.5 846.5 217.5 Q 840.5 220.5 836.5 220.5 Q 832.5 220.5 829.5 216.5 Q 828.5 214.5 828.5 212.5 Q 828.5 205.5 836.5 192.5 Q 884.5 119.5 910.5 93.5 Q 917.5 86.5 926.5 86.5 Q 931.5 86.5 936.5 88.5 Q 949.5 93.5 949.5 116.5 L 949.5 122.5 Q 946.5 149.5 939.5 160.5 L 911.5 185.5 Z" fill="lightgray"></path>
      </clipPath>
      <path clip-path="url(#make-me-a-hanzi-clip-13)" d="M 836.5 212.5 L 912.5 141.5 L 927.5 107.5 " fill="none" id="make-me-a-hanzi-animation-13" stroke-dasharray="269 538" stroke-linecap="round"></path>

      <clipPath id="make-me-a-hanzi-clip-14">
      <path d="M 1248.5 478.0 L 1320.5 606.0 Q 1337.5 632.0 1341.5 645.0 L 1349.5 660.0 Q 1350.5 663.0 1358.5 672.0 Q 1366.5 680.0 1368.5 686.0 Q 1370.5 691.0 1366.5 700.0 Q 1362.5 708.0 1346.5 722.0 Q 1330.5 735.0 1324.5 737.0 L 1303.5 744.0 Q 1294.5 744.0 1291.5 741.0 Q 1288.5 737.0 1288.5 709.0 Q 1288.5 680.0 1266.5 625.0 Q 1245.5 570.0 1229.5 544.0 L 1164.5 439.0 L 1124.5 382.0 Q 1116.5 373.0 1098.5 348.0 Q 1080.5 322.0 1068.5 314.0 L 1060.5 304.0 Q 1057.5 300.0 1060.5 297.0 Q 1064.5 294.0 1067.5 296.0 L 1103.5 319.0 Q 1114.5 326.0 1144.5 353.0 Q 1175.5 380.0 1184.5 392.0 L 1225.5 442.0 L 1248.5 478.0 Z" fill="lightgray"></path>
      </clipPath>
      <path clip-path="url(#make-me-a-hanzi-clip-14)" d="M 1299.5 736.0 L 1323.5 687.0 L 1266.5 560.0 L 1202.5 452.0 L 1165.5 402.0 L 1092.5 323.0 L 1064.5 301.0 " fill="none" id="make-me-a-hanzi-animation-14" stroke-dasharray="653 1306" stroke-linecap="round"></path>

      <clipPath id="make-me-a-hanzi-clip-15">
      <path d="M 1278.5 386.0 L 1282.5 408.0 Q 1286.5 415.0 1286.5 425.0 Q 1287.5 434.0 1269.5 452.0 L 1248.5 478.0 C 1229.5 501.0 1222.5 472.0 1225.5 442.0 L 1228.5 414.0 Q 1231.5 384.0 1227.5 302.0 L 1220.5 177.0 Q 1213.5 76.0 1202.5 46.0 Q 1192.5 16.0 1191.5 11.0 Q 1190.5 5.0 1196.5 -11.0 L 1208.5 -42.0 Q 1212.5 -55.0 1221.5 -65.0 Q 1231.5 -76.0 1233.5 -75.0 Q 1236.5 -74.0 1243.5 -66.0 Q 1251.5 -58.0 1256.5 -43.0 Q 1262.5 -29.0 1265.5 14.0 L 1274.5 319.0 Q 1275.5 366.0 1278.5 386.0 Z" fill="lightgray"></path>
      </clipPath>
      <path clip-path="url(#make-me-a-hanzi-clip-15)" d="M 1247.5 470.0 L 1256.5 422.0 L 1241.5 99.0 L 1228.5 7.0 L 1232.5 -64.0 " fill="none" id="make-me-a-hanzi-animation-15" stroke-dasharray="664 1328" stroke-linecap="round"></path>

      <clipPath id="make-me-a-hanzi-clip-16">
      <path d="M 1822.5 432.0 L 1841.5 503.0 L 1853.5 549.0 L 1859.5 569.0 Q 1862.5 578.0 1868.5 588.0 L 1881.5 602.0 Q 1887.5 613.0 1886.5 618.0 Q 1885.5 623.0 1875.5 630.0 Q 1866.5 637.0 1855.5 642.0 L 1830.5 651.0 Q 1816.5 655.0 1810.5 655.0 Q 1804.5 654.0 1788.5 646.0 Q 1773.5 637.0 1753.5 632.0 L 1715.5 623.0 L 1655.5 612.0 L 1579.5 602.0 L 1547.5 600.0 Q 1533.5 598.0 1539.5 590.0 Q 1545.5 582.0 1550.5 580.0 L 1561.5 574.0 Q 1567.5 570.0 1580.5 570.0 L 1591.5 570.0 L 1607.5 574.0 L 1656.5 582.0 L 1714.5 595.0 L 1757.5 602.0 L 1783.5 604.0 Q 1788.5 605.0 1792.5 601.0 Q 1797.5 596.0 1795.5 589.0 L 1788.5 536.0 L 1785.5 500.0 L 1774.5 436.0 C 1769.5 406.0 1814.5 403.0 1822.5 432.0 Z" fill="lightgray"></path>
      </clipPath>
      <path clip-path="url(#make-me-a-hanzi-clip-16)" d="M 1549.5 590.0 L 1586.5 586.0 L 1778.5 622.0 L 1816.5 622.0 L 1832.5 601.0 L 1813.5 503.0 L 1804.5 459.0 L 1780.5 441.0 " fill="none" id="make-me-a-hanzi-animation-16" stroke-dasharray="600 1200" stroke-linecap="round"></path>

      <clipPath id="make-me-a-hanzi-clip-17">
      <path d="M 1841.5 503.0 L 1893.5 507.0 L 1956.5 510.0 Q 1967.5 510.0 1968.5 514.0 Q 1973.5 527.0 1954.5 538.0 Q 1929.5 554.0 1908.5 556.0 L 1853.5 549.0 L 1788.5 536.0 L 1713.5 524.0 L 1656.5 515.0 L 1515.5 495.0 Q 1511.5 495.0 1513.5 484.0 Q 1515.5 476.0 1534.5 468.0 Q 1554.5 460.0 1570.5 465.0 L 1655.5 481.0 L 1712.5 490.0 L 1785.5 500.0 L 1841.5 503.0 Z" fill="lightgray"></path>
      </clipPath>
      <path clip-path="url(#make-me-a-hanzi-clip-17)" d="M 1524.5 488.0 L 1561.5 482.0 L 1890.5 531.0 L 1916.5 531.0 L 1959.5 520.0 " fill="none" id="make-me-a-hanzi-animation-17" stroke-dasharray="568 1136" stroke-linecap="round"></path>

      <clipPath id="make-me-a-hanzi-clip-18">
      <path d="M 1709.5 390.0 L 1786.5 397.0 Q 1808.5 400.0 1821.5 400.0 Q 1843.5 399.0 1836.5 417.0 Q 1832.5 425.0 1822.5 432.0 C 1810.5 442.0 1804.5 441.0 1774.5 436.0 L 1749.5 432.0 Q 1732.5 429.0 1711.5 424.0 L 1654.5 417.0 L 1570.5 404.0 Q 1565.5 401.0 1564.5 397.0 Q 1563.5 392.0 1565.5 390.0 Q 1568.5 387.0 1580.5 380.0 L 1610.5 374.0 L 1655.5 380.0 L 1709.5 390.0 Z" fill="lightgray"></path>
      </clipPath>
      <path clip-path="url(#make-me-a-hanzi-clip-18)" d="M 1573.5 395.0 L 1615.5 392.0 L 1771.5 416.0 L 1826.5 411.0 " fill="none" id="make-me-a-hanzi-animation-18" stroke-dasharray="383 766" stroke-linecap="round"></path>

      <clipPath id="make-me-a-hanzi-clip-19">
      <path d="M 1707.5 288.0 L 1790.5 306.0 Q 1808.5 307.0 1813.5 312.0 Q 1823.5 317.0 1816.5 327.0 Q 1806.5 335.0 1781.5 339.0 Q 1757.5 342.0 1755.5 341.0 L 1732.5 332.0 L 1705.5 324.0 L 1655.5 312.0 L 1588.5 300.0 Q 1569.5 301.0 1567.5 293.0 Q 1562.5 286.0 1579.5 278.0 Q 1596.5 269.0 1635.5 275.0 L 1655.5 279.0 L 1707.5 288.0 Z" fill="lightgray"></path>
      </clipPath>
      <path clip-path="url(#make-me-a-hanzi-clip-19)" d="M 1576.5 290.0 L 1624.5 289.0 L 1757.5 320.0 L 1807.5 321.0 " fill="none" id="make-me-a-hanzi-animation-19" stroke-dasharray="363 726" stroke-linecap="round"></path>

      <clipPath id="make-me-a-hanzi-clip-20">
      <path d="M 1704.5 191.0 L 1742.5 194.0 L 1795.5 196.0 Q 1815.5 196.0 1853.5 200.0 L 1884.5 202.0 Q 1890.5 201.0 1896.5 207.0 Q 1911.5 223.0 1872.5 236.0 Q 1843.5 246.0 1833.5 246.0 L 1818.5 244.0 Q 1807.5 240.0 1792.5 239.0 L 1706.5 226.0 L 1654.5 217.0 L 1523.5 200.0 Q 1512.5 199.0 1509.5 197.0 Q 1507.5 194.0 1513.5 185.0 Q 1520.5 177.0 1533.5 173.0 Q 1546.5 168.0 1550.5 168.0 L 1652.5 184.0 L 1704.5 191.0 Z" fill="lightgray"></path>
      </clipPath>
      <path clip-path="url(#make-me-a-hanzi-clip-20)" d="M 1517.5 193.0 L 1555.5 186.0 L 1829.5 222.0 L 1888.5 216.0 " fill="none" id="make-me-a-hanzi-animation-20" stroke-dasharray="502 1004" stroke-linecap="round"></path>

      <clipPath id="make-me-a-hanzi-clip-21">
      <path d="M 1693.5 92.0 L 1700.5 135.0 Q 1702.5 149.0 1702.5 159.0 L 1704.5 191.0 L 1706.5 226.0 L 1707.5 288.0 L 1705.5 324.0 L 1709.5 390.0 L 1711.5 424.0 L 1712.5 490.0 L 1713.5 524.0 L 1714.5 595.0 L 1715.5 623.0 L 1717.5 646.0 Q 1717.5 671.0 1726.5 692.0 Q 1736.5 712.0 1734.5 718.0 Q 1734.5 725.0 1717.5 735.0 Q 1700.5 744.0 1678.5 750.0 L 1651.5 756.0 Q 1646.5 756.0 1641.5 751.0 Q 1640.5 747.0 1641.5 736.0 L 1649.5 716.0 Q 1652.5 704.0 1656.5 659.0 L 1655.5 612.0 L 1656.5 582.0 L 1656.5 515.0 L 1655.5 481.0 L 1654.5 417.0 L 1655.5 380.0 L 1655.5 312.0 L 1655.5 279.0 L 1654.5 217.0 L 1652.5 184.0 L 1652.5 140.0 Q 1652.5 135.0 1654.5 123.0 L 1655.5 94.0 Q 1657.5 58.0 1669.5 58.0 Q 1680.5 56.0 1693.5 92.0 Z" fill="lightgray"></path>
      </clipPath>
      <path clip-path="url(#make-me-a-hanzi-clip-21)" d="M 1651.5 744.0 L 1690.5 705.0 L 1681.5 234.0 L 1670.5 67.0 " fill="none" id="make-me-a-hanzi-animation-21" stroke-dasharray="822 1644" stroke-linecap="round"></path>

      <clipPath id="make-me-a-hanzi-clip-22">
      <path d="M 1469.5 310.0 L 1429.5 302.0 Q 1402.5 294.0 1397.5 298.0 Q 1393.5 301.0 1405.5 320.0 Q 1418.5 338.0 1419.5 341.0 L 1477.5 442.0 Q 1482.5 447.0 1490.5 457.0 L 1501.5 472.0 Q 1501.5 476.0 1503.5 480.0 Q 1503.5 490.0 1475.5 505.0 Q 1451.5 514.0 1430.5 514.0 L 1400.5 494.0 Q 1380.5 480.0 1359.5 471.0 L 1334.5 460.0 Q 1322.5 456.0 1324.5 450.0 Q 1324.5 441.0 1345.5 439.0 Q 1367.5 437.0 1370.5 439.0 L 1406.5 460.0 Q 1421.5 466.0 1425.5 465.0 Q 1430.5 463.0 1428.5 449.0 Q 1426.5 434.0 1414.5 413.0 L 1399.5 376.0 Q 1399.5 374.0 1397.5 372.0 L 1359.5 302.0 Q 1347.5 286.0 1357.5 270.0 Q 1369.5 258.0 1394.5 272.0 L 1433.5 276.0 Q 1444.5 274.0 1444.5 264.0 Q 1445.5 253.0 1439.5 228.0 L 1429.5 193.0 L 1421.5 172.0 Q 1415.5 158.0 1406.5 142.0 L 1395.5 114.0 L 1380.5 89.0 Q 1366.5 67.0 1345.5 44.0 L 1313.5 8.0 Q 1306.5 1.0 1309.5 -2.0 Q 1313.5 -5.0 1321.5 -2.0 L 1343.5 8.0 Q 1357.5 13.0 1378.5 32.0 Q 1399.5 51.0 1405.5 59.0 Q 1412.5 67.0 1435.5 101.0 L 1449.5 128.0 L 1469.5 168.0 L 1486.5 213.0 L 1500.5 242.0 Q 1503.5 248.0 1512.5 260.0 Q 1522.5 272.0 1513.5 281.0 Q 1498.5 301.0 1476.5 308.0 Q 1472.5 309.0 1469.5 310.0 Z" fill="lightgray"></path>
      </clipPath>
      <path clip-path="url(#make-me-a-hanzi-clip-22)" d="M 1333.5 451.0 L 1368.5 456.0 L 1427.5 487.0 L 1437.5 488.0 L 1460.5 474.0 L 1448.5 434.0 L 1384.5 316.0 L 1379.5 287.0 L 1453.5 288.0 L 1477.5 270.0 L 1453.5 192.0 L 1414.5 104.0 L 1362.5 38.0 L 1315.5 1.0 " fill="none" id="make-me-a-hanzi-animation-22" stroke-dasharray="898 1796" stroke-linecap="round"></path>

      <clipPath id="make-me-a-hanzi-clip-23">
      <path d="M 1406.5 142.0 L 1387.5 148.0 Q 1369.5 153.0 1350.5 156.0 Q 1331.5 158.0 1321.5 146.0 Q 1318.5 142.0 1319.5 141.0 Q 1322.5 130.0 1337.5 130.0 L 1383.5 119.0 L 1395.5 114.0 L 1435.5 101.0 L 1506.5 66.0 L 1696.5 -34.0 Q 1789.5 -79.0 1810.5 -79.0 Q 1832.5 -80.0 1881.5 -63.0 Q 1930.5 -46.0 1933.5 -44.0 L 1969.5 -30.0 L 2007.5 -11.0 Q 2014.5 -7.0 2012.5 -1.0 Q 2010.5 4.0 2000.5 4.0 L 1958.5 4.0 Q 1951.5 4.0 1856.5 11.0 Q 1762.5 18.0 1715.5 29.0 Q 1669.5 40.0 1590.5 72.0 Q 1536.5 91.0 1505.5 106.0 L 1449.5 128.0 L 1406.5 142.0 Z" fill="lightgray"></path>
      </clipPath>
      <path clip-path="url(#make-me-a-hanzi-clip-23)" d="M 1327.5 141.0 L 1354.5 141.0 L 1437.5 117.0 L 1661.5 15.0 L 1793.5 -29.0 L 1881.5 -27.0 L 2004.5 -3.0 " fill="none" id="make-me-a-hanzi-animation-23" stroke-dasharray="840 1680" stroke-linecap="round"></path>

</g>
</svg>
